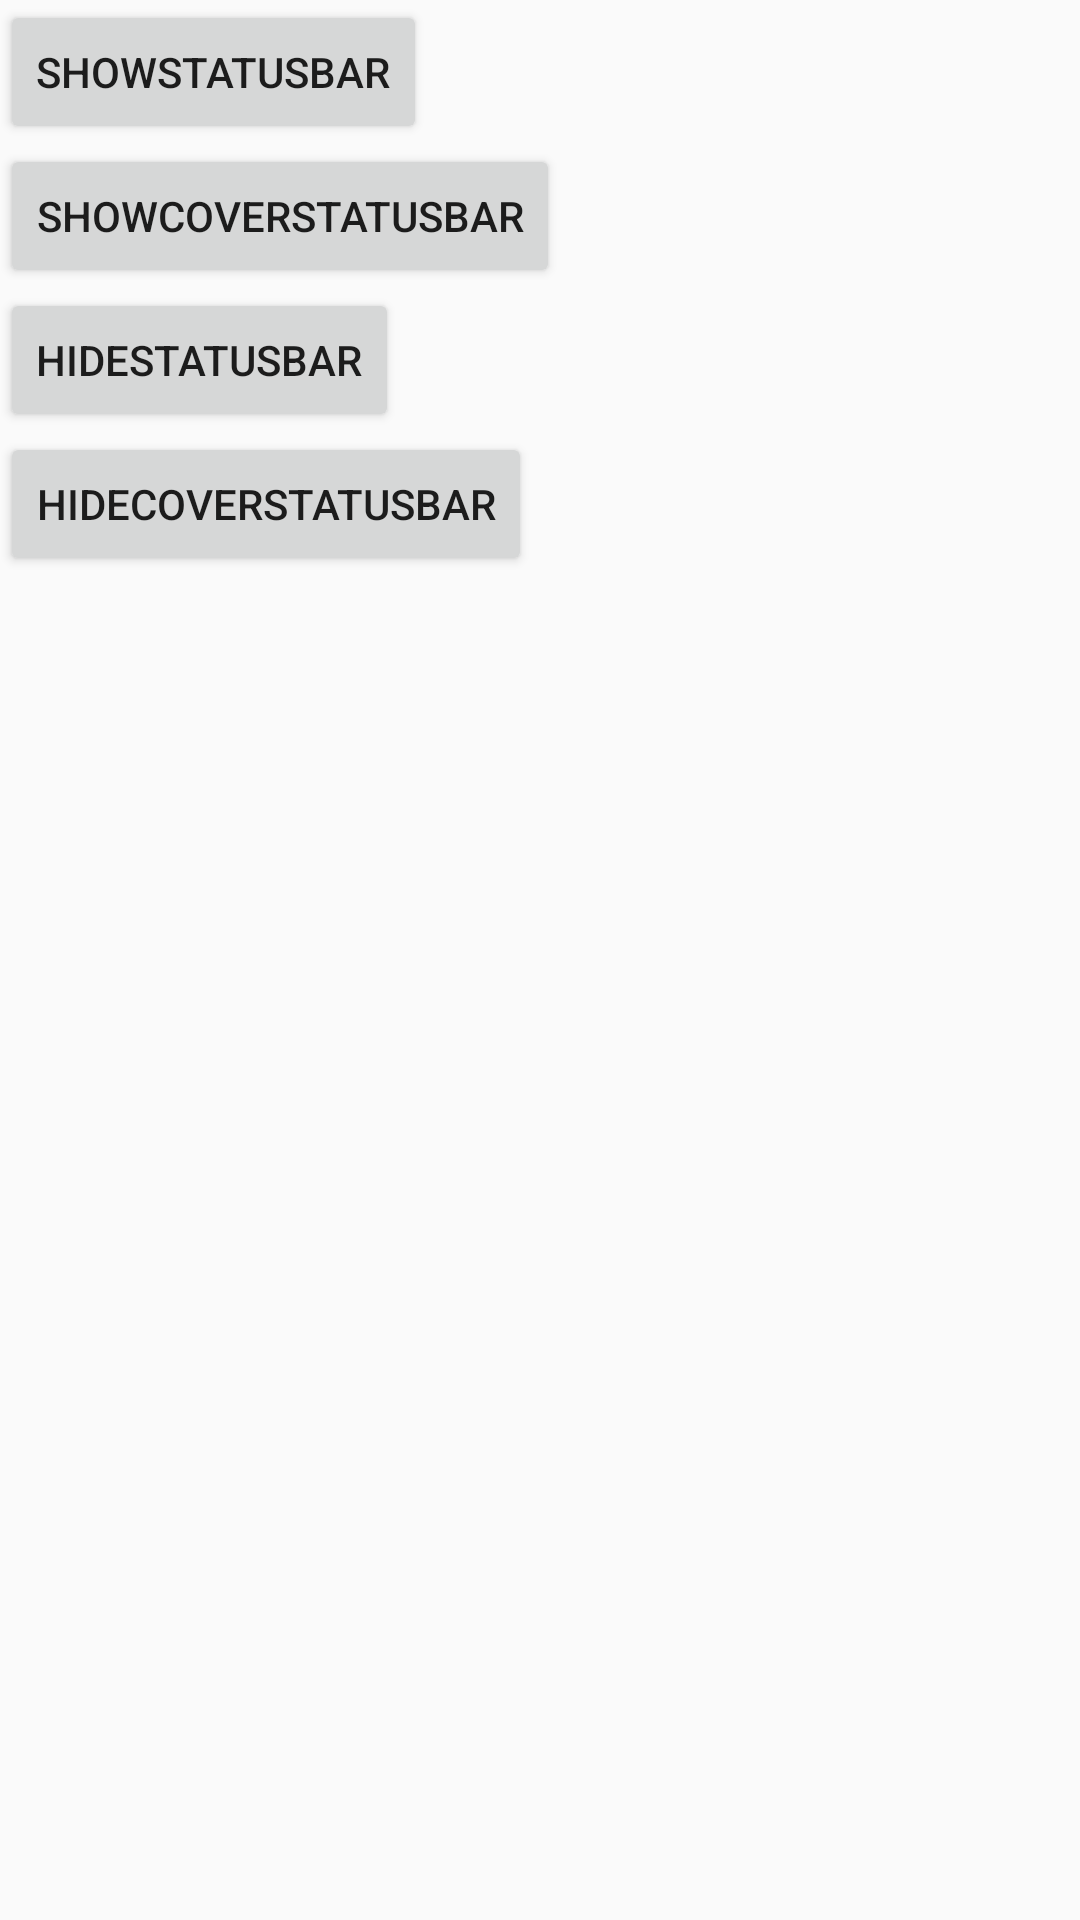

Here is an Android app screen rendered from its layout file. Give the layout XML and the strings, colors and styles it references.
<!-- AndroidManifest.xml: application theme AppTheme -->
<!-- res/layout/activity_fullscreen_test.xml -->
<?xml version="1.0" encoding="utf-8"?>
<android.support.constraint.ConstraintLayout xmlns:android="http://schemas.android.com/apk/res/android"
    xmlns:app="http://schemas.android.com/apk/res-auto"
    xmlns:tools="http://schemas.android.com/tools"
    android:id="@+id/root_view"
    android:layout_width="match_parent"
    android:layout_height="match_parent"
    tools:context=".FullscreenTestActivity">
<LinearLayout
    android:layout_width="match_parent"
    android:layout_height="wrap_content"
    app:layout_constraintTop_toTopOf="parent"
    app:layout_constraintLeft_toLeftOf="parent"
    android:orientation="vertical">
    <Button
        android:id="@+id/show_status_bar"
        android:layout_width="wrap_content"
        android:layout_height="wrap_content"
        android:text="showStatusBar"/>
    <Button
        android:id="@+id/show_cover_status_bar"
        android:layout_width="wrap_content"
        android:layout_height="wrap_content"
        android:text="showCoverStatusBar"/>
    <Button
        android:id="@+id/hide_status_bar"
        android:layout_width="wrap_content"
        android:layout_height="wrap_content"
        android:text="hideStatusBar"/>
    <Button
        android:id="@+id/hide_cover_status_bar"
        android:layout_width="wrap_content"
        android:layout_height="wrap_content"
        android:text="hideCoverStatusBar"/>
</LinearLayout>
</android.support.constraint.ConstraintLayout>
<!-- resources referenced by this layout -->
<resources>
  <style name="AppTheme" parent="Theme.AppCompat.Light.DarkActionBar">
          
          <item name="colorPrimary">@color/colorPrimary</item>
          <item name="colorPrimaryDark">@color/colorPrimaryDark</item>
          <item name="colorAccent">@color/colorAccent</item>
      </style>
  <color name="colorPrimary">#3F51B5</color>
  <color name="colorPrimaryDark">#303F9F</color>
  <color name="colorAccent">#FF4081</color>
</resources>
